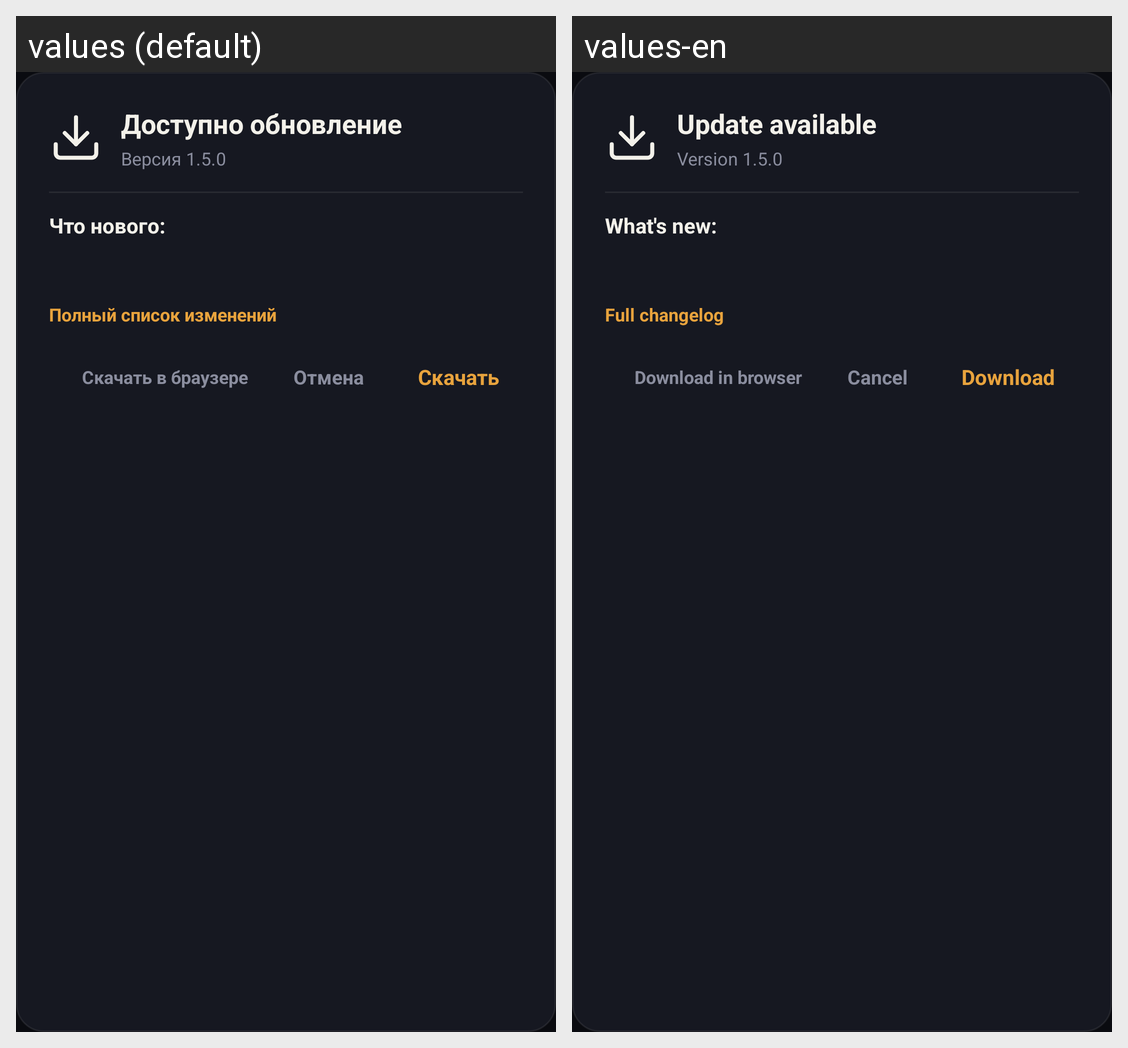

Translations of the strings shown on this Android screen, per locale in the grid:
Android screen res/layout/dialog_update_available.xml rendered under 2 locales, left to right: values (default), values-en. Device: Nexus 5 (rendered at 1080×1920; each locale shown at half size, 540×960, under a caption strip naming it); theme Theme.Mirage.
Strings drawn on this screen, with the default value and each locale's value (text and hints the layout hard-codes, and strings that could not be matched under every locale, appear in the picture but are not listed):

update_dialog_title
  values: Доступно обновление
  values-en: Update available

update_badge_sample
  values: Версия 1.5.0
  values-en: Version 1.5.0

changelog_label
  values: Что нового:
  values-en: What's new:

changelog_full_link
  values: Полный список изменений
  values-en: Full changelog

update_dialog_browser_btn
  values: Скачать в браузере
  values-en: Download in browser

update_dialog_later
  values: Отмена
  values-en: Cancel

update_dialog_download
  values: Скачать
  values-en: Download
